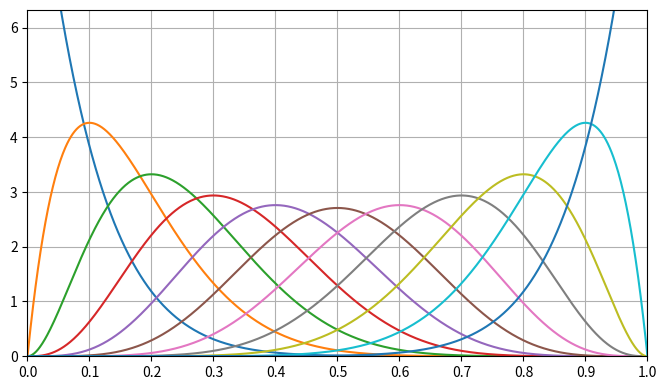

Write the Python code that produced this figure. (Note: this script raises an exception after producing the figure.)
import numpy
from math import comb

n = 10
step = 1

x = numpy.linspace(0, 1, 1001)
xticks = numpy.arange(0.0, 1.0001, 0.1)

def plot_beta(ax, x, xticks, n, step=1):
    for k in range(0, n+1, step):
        y = numpy.power(x, k) * numpy.power(1.0 - x, n - k) * (comb(n, k) * (n+1))
        ax.plot(x, y)
    ax.set_xlim(0, 1)
    ax.set_xticks(xticks)
    ax.set_ylim(0, 2 * numpy.sqrt(n))


import matplotlib as mpl
import matplotlib.pyplot as plt

figsize = (8, 4.5)
dpi = 150

fig = plt.figure(figsize=figsize)
ax = plt.subplot(111)
ax.grid(True)

plot_beta(ax, x, xticks, n, step)

plt.savefig('output/beta.png', dpi = dpi, bbox_inches = "tight")

def plot_beta_arcsine(ax, x, xticks, n, step=1):
    def rescale_x(x):
        return numpy.arcsin(numpy.sqrt(x))
    x_rescaled = rescale_x(x)
    y_scale = numpy.sqrt(x * (1.0-x))
    for k in range(0, n+1, step):
        y = numpy.power(x, k) * numpy.power(1.0 - x, n - k) * (comb(n, k) * (n+1))
        y_rescaled = y * y_scale
        ax.plot(x_rescaled, y_rescaled)
    ax.set_xlim(rescale_x(0), rescale_x(1))
    ax.set_xticks(rescale_x(xticks))
    ax.set_xticklabels(['%0.1f' % t for t in xticks])
    ax.set_ylim(0)

figsize = (8, 4.5)
dpi = 150

fig = plt.figure(figsize=figsize)
ax = plt.subplot(111)
ax.grid(True)

x = numpy.linspace(0, 1, 1001)
plot_beta_arcsine(ax, x, xticks, n, step)

ax.set_ylim(0)
ax.set_yticks([])

plt.savefig('output/beta_arcsine.png', dpi = dpi, bbox_inches = "tight")

x = numpy.linspace(0.01, 0.99, 1001)
xticks = numpy.arange(0.1, 0.9001, 0.1)

def plot_beta_logit(ax, x, xticks, n, step=1):
    def rescale_x(x):
        return numpy.log(x / (1.0 - x))
    x_rescaled = rescale_x(x)
    y_scale = x * (1.0-x)
    for k in range(0, n+1, step):
        y = numpy.power(x, k) * numpy.power(1.0 - x, n - k) * (comb(n, k) * (n+1))
        y_rescaled = y * y_scale
        ax.plot(x_rescaled, y_rescaled)
    ax.set_xlim(rescale_x(x[0]), rescale_x(x[-1]))
    ax.set_xticks(rescale_x(xticks))
    ax.set_xticklabels(['%0.1f' % t for t in xticks])
    ax.set_ylim(0)

figsize = (8, 4.5)
dpi = 150

fig = plt.figure(figsize=figsize)
ax = plt.subplot(111)
ax.grid(True)

plot_beta_logit(ax, x, xticks, n, step)

ax.set_ylim(0)
ax.set_yticks([])

plt.savefig('output/beta_logit.png', dpi = dpi, bbox_inches = "tight")
